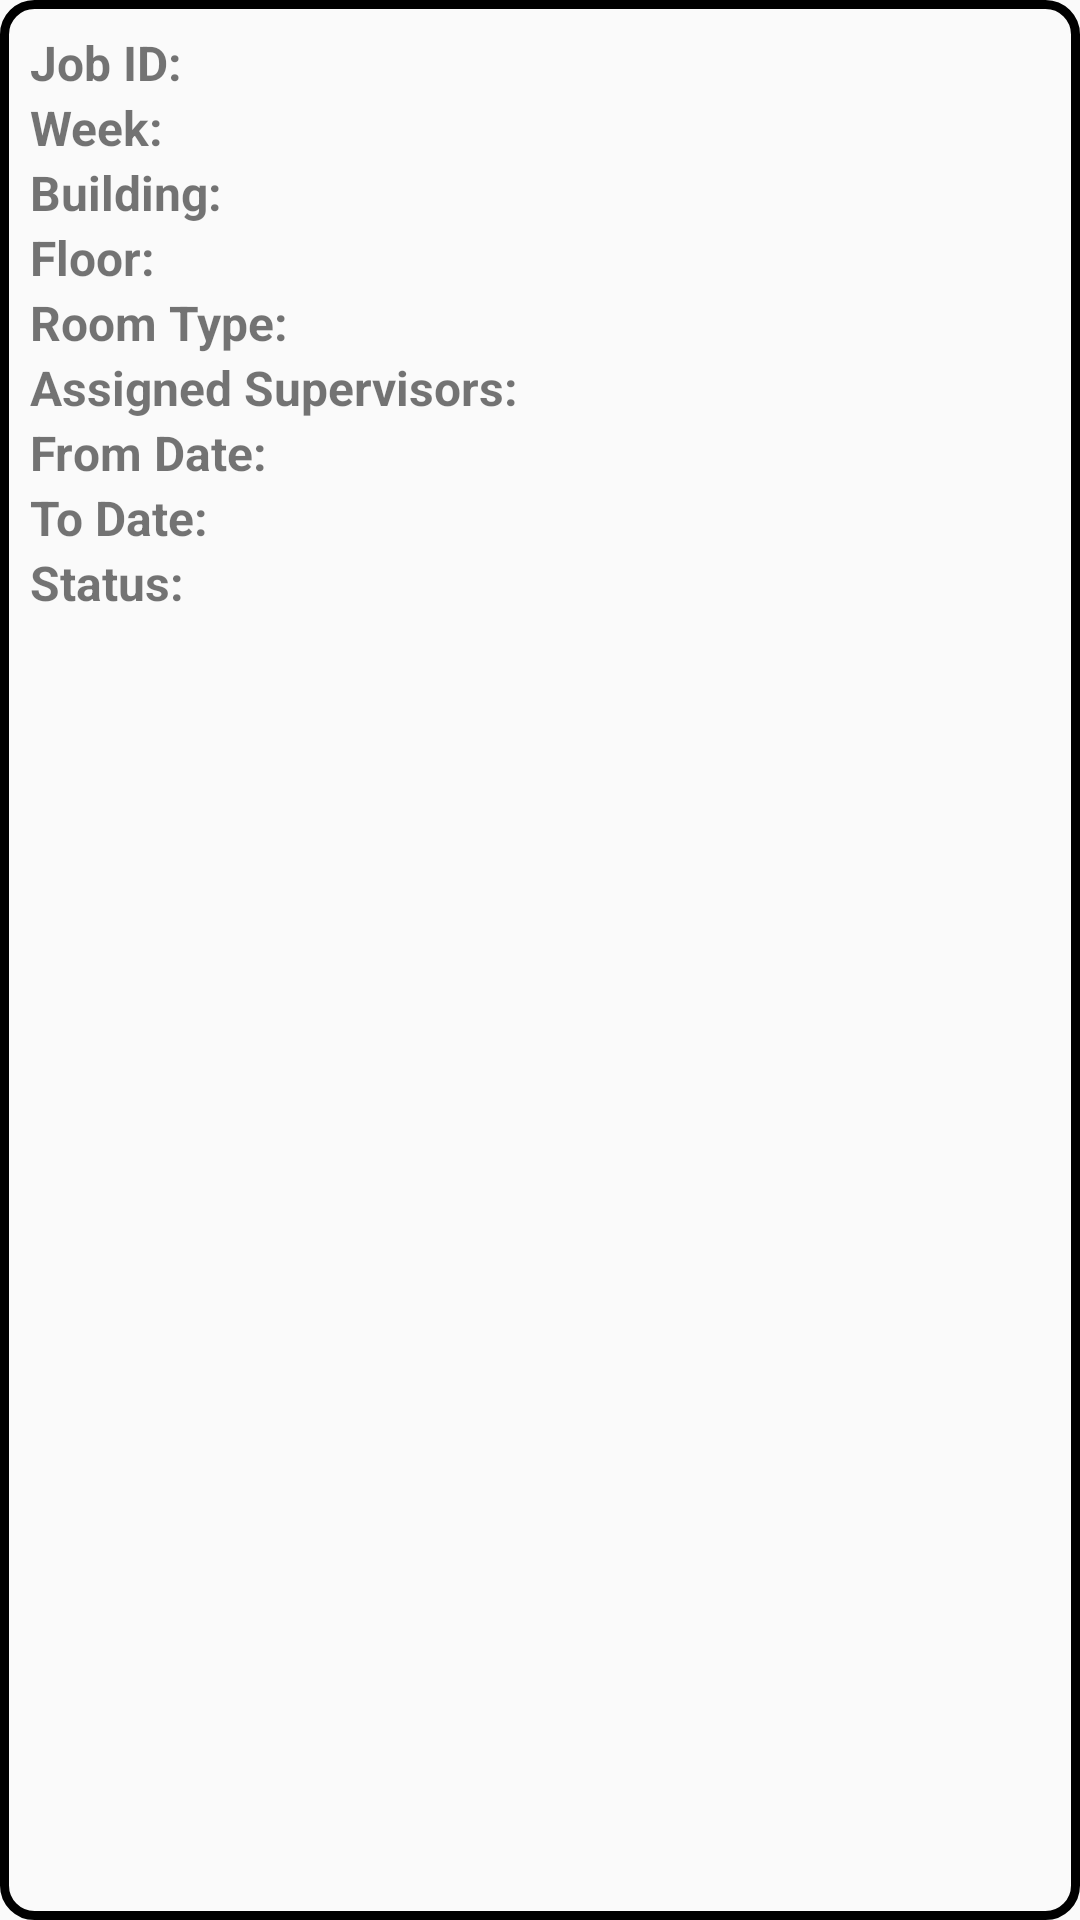

Reconstruct the res/layout file that produces this screen, plus the resources it refers to.
<!-- AndroidManifest.xml: application theme Theme.Figma -->
<!-- res/layout/fragment_upcoming_jobs.xml -->
<LinearLayout xmlns:android="http://schemas.android.com/apk/res/android"
    android:layout_width="match_parent"
    android:layout_height="wrap_content"
    android:orientation="vertical"
    android:layout_margin="20dp"
    android:background="@drawable/border"
    android:padding="10dp">

    <TextView
        android:id="@+id/textViewJobId"
        android:layout_width="wrap_content"
        android:layout_height="wrap_content"
        android:text="Job ID: "
        android:textSize="16sp"
        android:textStyle="bold" />

    <TextView
        android:id="@+id/textViewWeek"
        android:layout_width="wrap_content"
        android:layout_height="wrap_content"
        android:text="Week: "
        android:textSize="16sp"
        android:textStyle="bold" />

    <TextView
        android:id="@+id/textViewBuilding"
        android:layout_width="wrap_content"
        android:layout_height="wrap_content"
        android:text="Building: "
        android:textSize="16sp"
        android:textStyle="bold" />

    <TextView
        android:id="@+id/textViewFloor"
        android:layout_width="wrap_content"
        android:layout_height="wrap_content"
        android:text="Floor: "
        android:textSize="16sp"
        android:textStyle="bold" />

    <TextView
        android:id="@+id/textViewRoomType"
        android:layout_width="wrap_content"
        android:layout_height="wrap_content"
        android:text="Room Type: "
        android:textSize="16sp"
        android:textStyle="bold" />

    <TextView
        android:id="@+id/textViewAssignedSupervisors"
        android:layout_width="wrap_content"
        android:layout_height="wrap_content"
        android:text="Assigned Supervisors: "
        android:textSize="16sp"
        android:textStyle="bold" />

    <TextView
        android:id="@+id/textViewFromDate"
        android:layout_width="wrap_content"
        android:layout_height="wrap_content"
        android:text="From Date: "
        android:textSize="16sp"
        android:textStyle="bold" />

    <TextView
        android:id="@+id/textViewToDate"
        android:layout_width="wrap_content"
        android:layout_height="wrap_content"
        android:text="To Date: "
        android:textSize="16sp"
        android:textStyle="bold" />

    <TextView
        android:id="@+id/textViewStatus"
        android:layout_width="wrap_content"
        android:layout_height="wrap_content"
        android:text="Status: "
        android:textSize="16sp"
        android:textStyle="bold" />

</LinearLayout>
<!-- resources referenced by this layout -->
<resources>
  <!-- drawable border (drawable) -->
  <shape xmlns:android="http://schemas.android.com/apk/res/android"
      android:shape="rectangle">
      <stroke
          android:width="3dp"
          android:color="#000000"
          />
      <corners
          android:radius="10dp"
          />
  </shape>
  <style name="Theme.Figma" parent="Base.Theme.Figma" />
  <style name="Base.Theme.Figma" parent="Theme.AppCompat.Light.NoActionBar">
          
          
      </style>
</resources>
